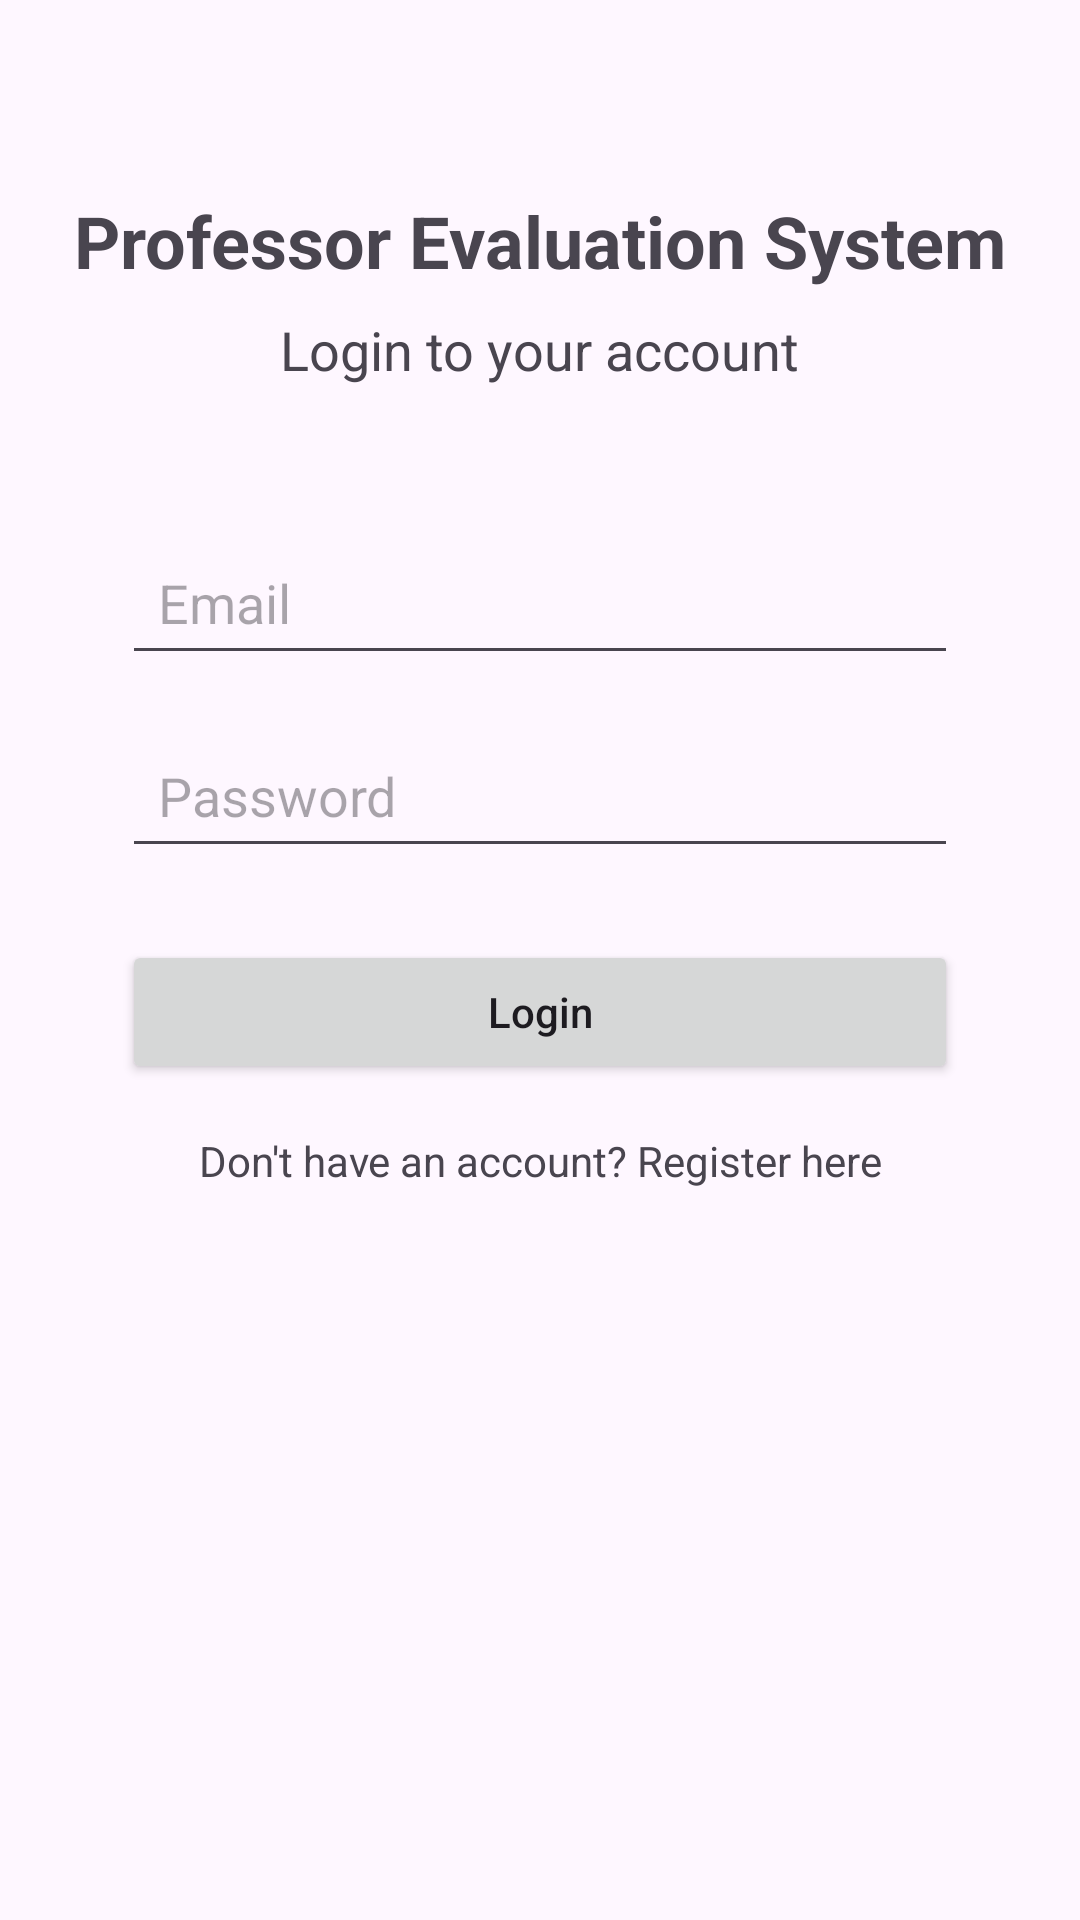

Reconstruct the res/layout file that produces this screen, plus the resources it refers to.
<!-- AndroidManifest.xml: application theme Theme.BMS_PLPeProfEval -->
<!-- res/layout/activity_main.xml -->
<?xml version="1.0" encoding="utf-8"?>
<androidx.constraintlayout.widget.ConstraintLayout xmlns:android="http://schemas.android.com/apk/res/android"
    xmlns:app="http://schemas.android.com/apk/res-auto"
    xmlns:tools="http://schemas.android.com/tools"
    android:layout_width="match_parent"
    android:layout_height="match_parent"
    android:padding="16dp"
    tools:context=".LoginActivity">

    <TextView
        android:id="@+id/textViewTitle"
        android:layout_width="wrap_content"
        android:layout_height="wrap_content"
        android:text="Professor Evaluation System"
        android:textSize="24sp"
        android:textStyle="bold"
        android:layout_marginTop="48dp"
        app:layout_constraintTop_toTopOf="parent"
        app:layout_constraintStart_toStartOf="parent"
        app:layout_constraintEnd_toEndOf="parent" />

    <TextView
        android:id="@+id/textViewLoginSubtitle"
        android:layout_width="wrap_content"
        android:layout_height="wrap_content"
        android:text="Login to your account"
        android:textSize="18sp"
        android:layout_marginTop="8dp"
        app:layout_constraintTop_toBottomOf="@+id/textViewTitle"
        app:layout_constraintStart_toStartOf="parent"
        app:layout_constraintEnd_toEndOf="parent" />

    <EditText
        android:id="@+id/editTextEmail"
        android:layout_width="0dp"
        android:layout_height="wrap_content"
        android:layout_marginTop="48dp"
        android:hint="Email"
        android:inputType="textEmailAddress"
        android:padding="12dp"
        app:layout_constraintEnd_toEndOf="parent"
        app:layout_constraintStart_toStartOf="parent"
        app:layout_constraintTop_toBottomOf="@+id/textViewLoginSubtitle"
        app:layout_constraintWidth_percent="0.85" />

    <EditText
        android:id="@+id/editTextPassword"
        android:layout_width="0dp"
        android:layout_height="wrap_content"
        android:layout_marginTop="16dp"
        android:hint="Password"
        android:inputType="textPassword"
        android:padding="12dp"
        app:layout_constraintEnd_toEndOf="parent"
        app:layout_constraintStart_toStartOf="parent"
        app:layout_constraintTop_toBottomOf="@+id/editTextEmail"
        app:layout_constraintWidth_percent="0.85" />

    <Button
        android:id="@+id/buttonLogin"
        android:layout_width="0dp"
        android:layout_height="wrap_content"
        android:layout_marginTop="24dp"
        android:text="Login"
        android:textAllCaps="false"
        android:padding="12dp"
        app:layout_constraintEnd_toEndOf="parent"
        app:layout_constraintStart_toStartOf="parent"
        app:layout_constraintTop_toBottomOf="@+id/editTextPassword"
        app:layout_constraintWidth_percent="0.85" />

    <TextView
        android:id="@+id/textViewRegister"
        android:layout_width="wrap_content"
        android:layout_height="wrap_content"
        android:layout_marginTop="16dp"
        android:text="Don't have an account? Register here"
        app:layout_constraintEnd_toEndOf="parent"
        app:layout_constraintStart_toStartOf="parent"
        app:layout_constraintTop_toBottomOf="@+id/buttonLogin" />

    <ProgressBar
        android:id="@+id/progressBar"
        style="?android:attr/progressBarStyle"
        android:layout_width="wrap_content"
        android:layout_height="wrap_content"
        android:visibility="gone"
        app:layout_constraintBottom_toBottomOf="parent"
        app:layout_constraintEnd_toEndOf="parent"
        app:layout_constraintStart_toStartOf="parent"
        app:layout_constraintTop_toTopOf="parent" />

</androidx.constraintlayout.widget.ConstraintLayout>
<!-- resources referenced by this layout -->
<resources>
  <style name="Theme.BMS_PLPeProfEval" parent="Base.Theme.BMS_PLPeProfEval" />
  <style name="Base.Theme.BMS_PLPeProfEval" parent="Theme.Material3.DayNight.NoActionBar">
          
          
      </style>
</resources>
